Photos from the image-classification dataset "Augmented" in the GitHub repository Leo-Thomas/K-Pipelines. Its 2 classes are: corrosion, no corrosion.

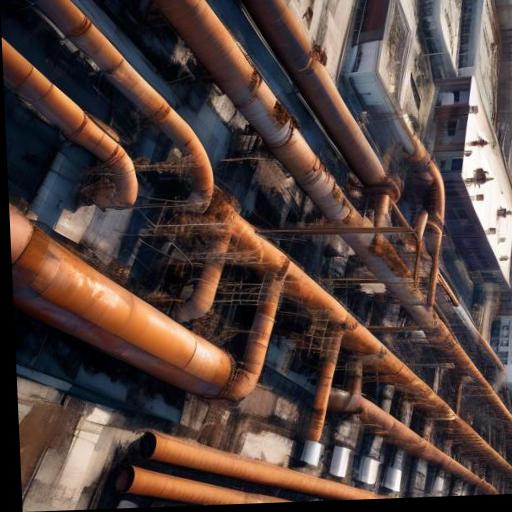
Label: corrosion

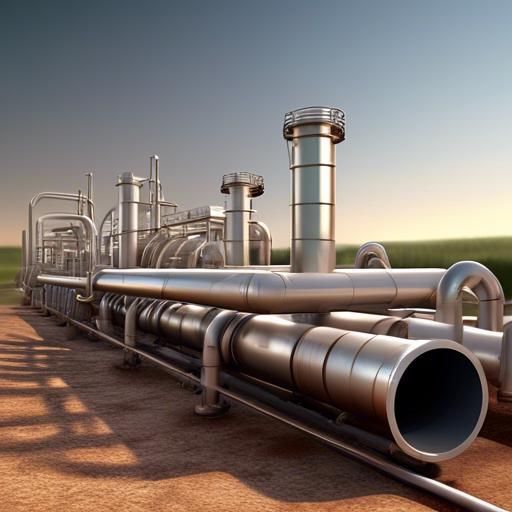
Label: no corrosion

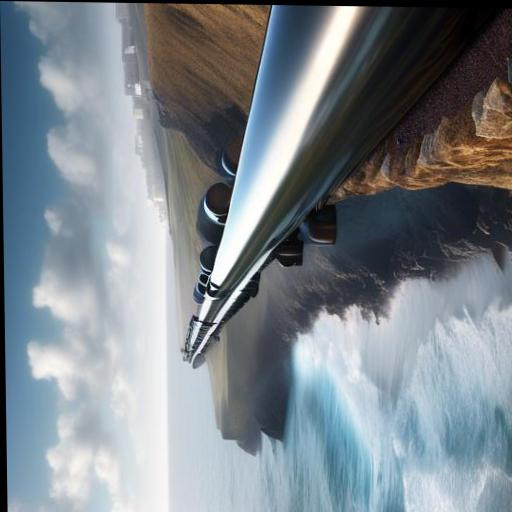
Label: no corrosion

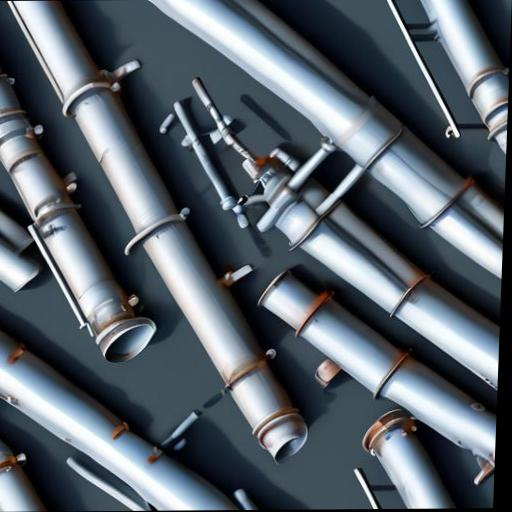
Label: no corrosion

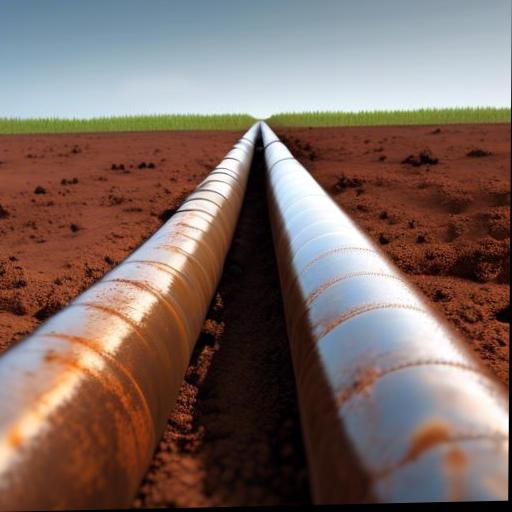
Label: corrosion

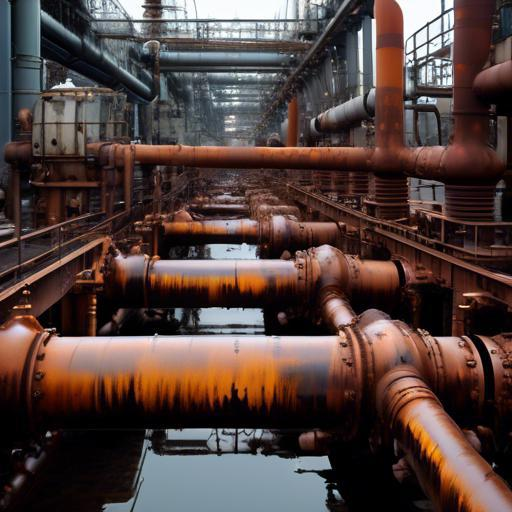
Label: corrosion
